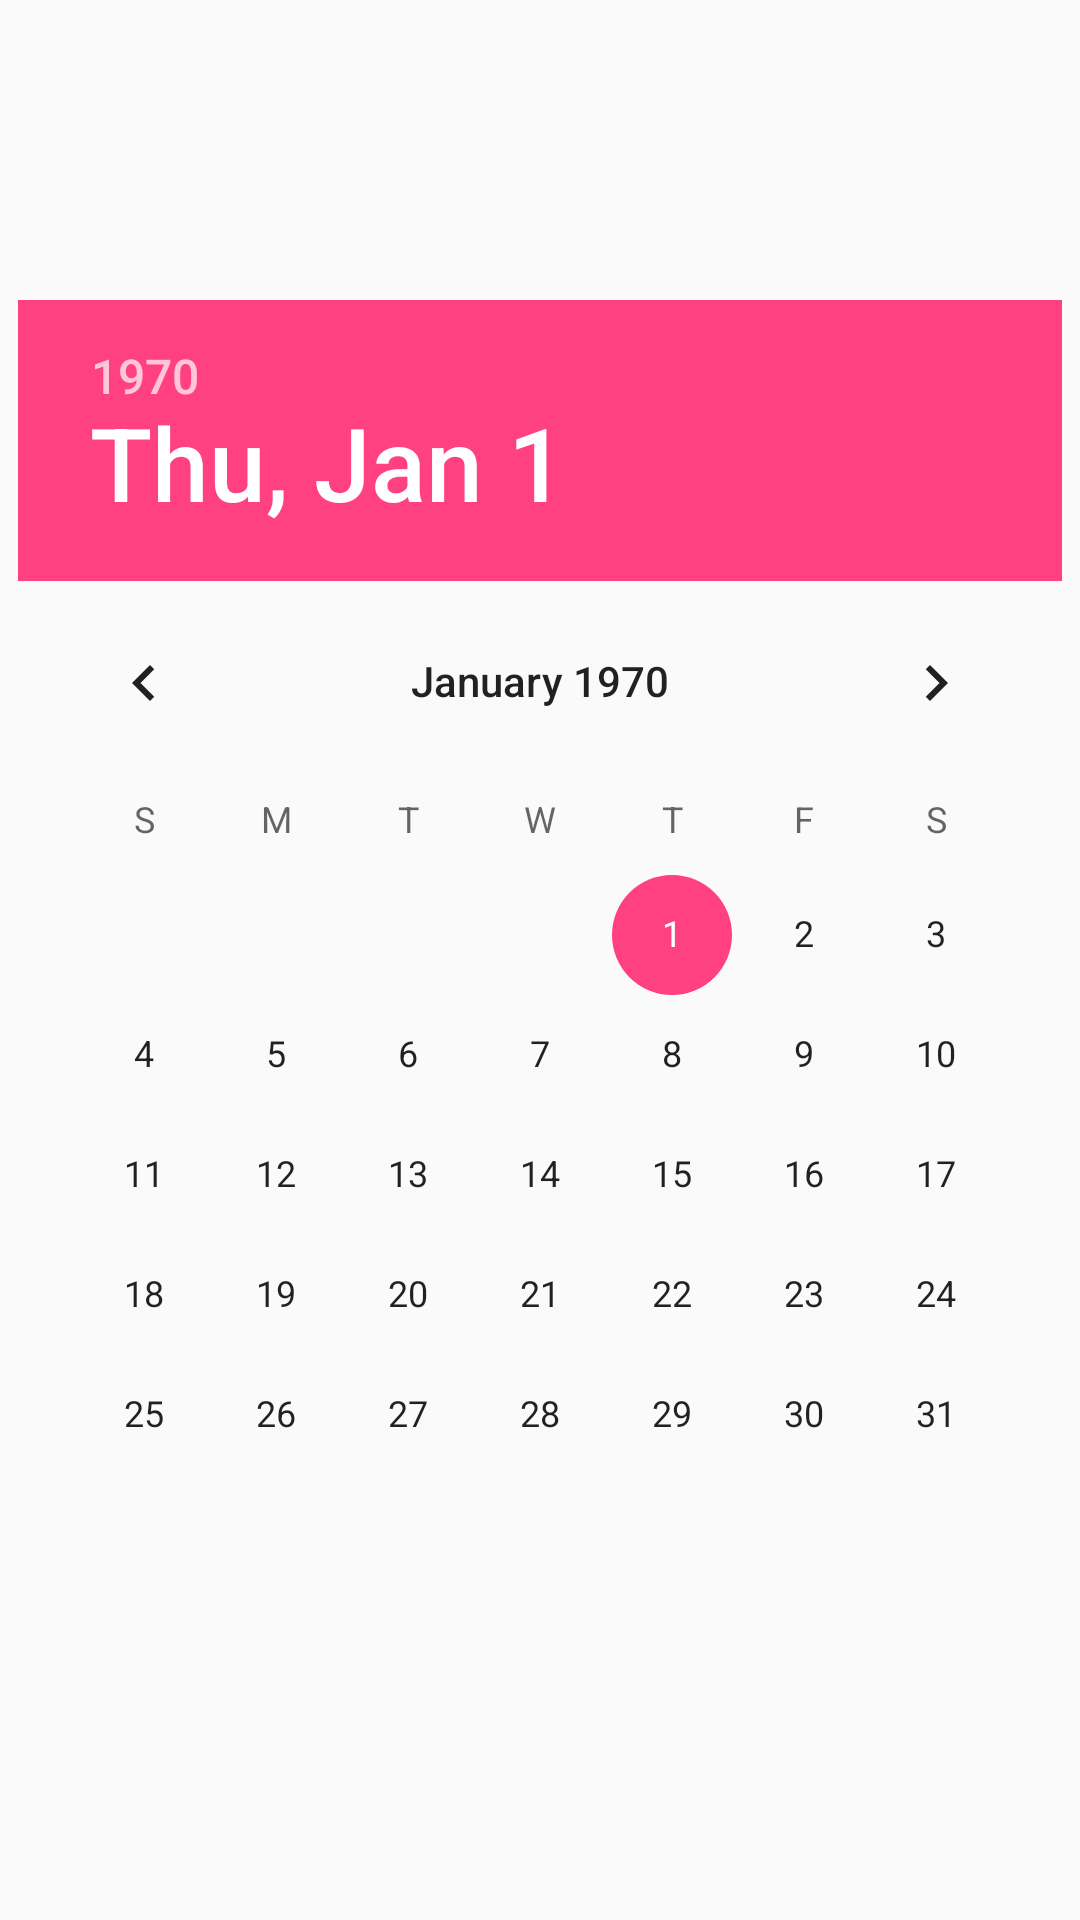

Layout XML and referenced resources for this Android screen:
<!-- AndroidManifest.xml: application theme AppTheme -->
<!-- res/layout/ddl.xml -->
<?xml version="1.0" encoding="utf-8"?>
<LinearLayout xmlns:android="http://schemas.android.com/apk/res/android"
              android:layout_width="match_parent"
              android:layout_height="match_parent"
              android:orientation="vertical">

        <DatePicker
            android:layout_width="wrap_content"
            android:layout_height="wrap_content"
            android:id="@+id/datePicker"
            android:layout_gravity="center_horizontal"
            android:startYear="@string/startYear"
            android:endYear="@string/endYear"
            android:layout_marginTop="@dimen/datepickerMargintop"
            android:calendarViewShown="false"
            android:spinnersShown="true"/>

</LinearLayout>
<!-- resources referenced by this layout -->
<resources>
  <dimen name="datepickerMargintop">100dp</dimen>
  <string name="endYear">2050</string>
  <string name="startYear">2017</string>
  <style name="AppTheme" parent="Theme.AppCompat.Light.NoActionBar">
          
          <item name="colorPrimary">@color/colorPrimary</item>
          <item name="colorPrimaryDark">@color/colorPrimaryDark</item>
          <item name="colorAccent">@color/colorAccent</item>
  
          <item name="android:windowTranslucentStatus">true</item>
      </style>
  <color name="colorPrimary">#3f51b5</color>
  <color name="colorPrimaryDark">#303f9f</color>
  <color name="colorAccent">#FF4081</color>
</resources>
